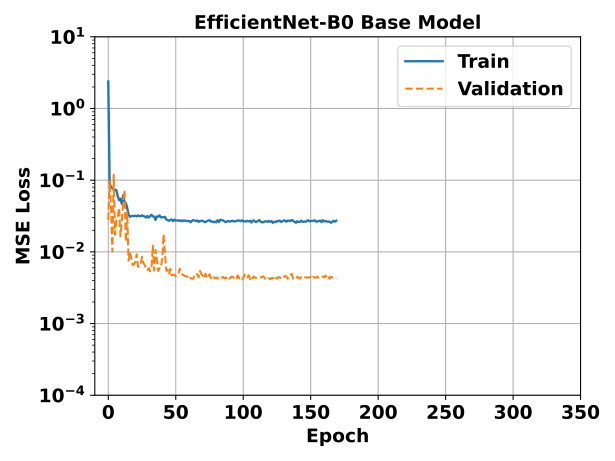

Values plotted in this chart, from the file beside it:
epoch, ENetB0_Base - _step, ENetB0_Base - _step__MIN, ENetB0_Base - _step__MAX, ENetB0_Base - train_loss_epoch, ENetB0_Base - train_loss_epoch__MIN, ENetB0_Base - train_loss_epoch__MAX, ENetB0_Base - val_loss_epoch, ENetB0_Base - val_loss_epoch__MIN, ENetB0_Base - val_loss_epoch__MAX
0, 302.5, 302, 303, 2.379, 2.379, 2.379, 0.02785, 0.02785, 0.02785
1, 606.5, 606, 607, 0.08979, 0.08979, 0.08979, 0.09737, 0.09737, 0.09737
2, 910.5, 910, 911, 0.08072, 0.08072, 0.08072, 0.04286, 0.04286, 0.04286
3, 1214, 1214, 1215, 0.07735, 0.07735, 0.07735, 0.01011, 0.01011, 0.01011
4, 1518, 1518, 1519, 0.07543, 0.07543, 0.07543, 0.1195, 0.1195, 0.1195
5, 1822, 1822, 1823, 0.0727, 0.0727, 0.0727, 0.01733, 0.01733, 0.01733
6, 2126, 2126, 2127, 0.07265, 0.07265, 0.07265, 0.02777, 0.02777, 0.02777
7, 2430, 2430, 2431, 0.06023, 0.06023, 0.06023, 0.03146, 0.03146, 0.03146
8, 2734, 2734, 2735, 0.0524, 0.0524, 0.0524, 0.04144, 0.04144, 0.04144
9, 3038, 3038, 3039, 0.05504, 0.05504, 0.05504, 0.01648, 0.01648, 0.01648
10, 3342, 3342, 3343, 0.04667, 0.04667, 0.04667, 0.02644, 0.02644, 0.02644
11, 3646, 3646, 3647, 0.06141, 0.06141, 0.06141, 0.05102, 0.05102, 0.05102
12, 3950, 3950, 3951, 0.04992, 0.04992, 0.04992, 0.0725, 0.0725, 0.0725
13, 4254, 4254, 4255, 0.04781, 0.04781, 0.04781, 0.01373, 0.01373, 0.01373
14, 4558, 4558, 4559, 0.04123, 0.04123, 0.04123, 0.03533, 0.03533, 0.03533
15, 4862, 4862, 4863, 0.03318, 0.03318, 0.03318, 0.007528, 0.007528, 0.007528
16, 5166, 5166, 5167, 0.03093, 0.03093, 0.03093, 0.009901, 0.009901, 0.009901
17, 5470, 5470, 5471, 0.03134, 0.03134, 0.03134, 0.008265, 0.008265, 0.008265
18, 5774, 5774, 5775, 0.03183, 0.03183, 0.03183, 0.006535, 0.006535, 0.006535
19, 6078, 6078, 6079, 0.03161, 0.03161, 0.03161, 0.006703, 0.006703, 0.006703
20, 6382, 6382, 6383, 0.03193, 0.03193, 0.03193, 0.007279, 0.007279, 0.007279
21, 6686, 6686, 6687, 0.03124, 0.03124, 0.03124, 0.009265, 0.009265, 0.009265
22, 6990, 6990, 6991, 0.03217, 0.03217, 0.03217, 0.006184, 0.006184, 0.006184
23, 7294, 7294, 7295, 0.03159, 0.03159, 0.03159, 0.00633, 0.00633, 0.00633
24, 7598, 7598, 7599, 0.03142, 0.03142, 0.03142, 0.006622, 0.006622, 0.006622
25, 7902, 7902, 7903, 0.03237, 0.03237, 0.03237, 0.008521, 0.008521, 0.008521
26, 8206, 8206, 8207, 0.03151, 0.03151, 0.03151, 0.006987, 0.006987, 0.006987
27, 8510, 8510, 8511, 0.03114, 0.03114, 0.03114, 0.006557, 0.006557, 0.006557
28, 8814, 8814, 8815, 0.03005, 0.03005, 0.03005, 0.005812, 0.005812, 0.005812
29, 9118, 9118, 9119, 0.03165, 0.03165, 0.03165, 0.005564, 0.005564, 0.005564
30, 9422, 9422, 9423, 0.03018, 0.03018, 0.03018, 0.005943, 0.005943, 0.005943
31, 9726, 9726, 9727, 0.03141, 0.03141, 0.03141, 0.005352, 0.005352, 0.005352
32, 10030, 10030, 10031, 0.03287, 0.03287, 0.03287, 0.005892, 0.005892, 0.005892
33, 10334, 10334, 10335, 0.03122, 0.03122, 0.03122, 0.01219, 0.01219, 0.01219
34, 10638, 10638, 10639, 0.03114, 0.03114, 0.03114, 0.005476, 0.005476, 0.005476
35, 10942, 10942, 10943, 0.02793, 0.02793, 0.02793, 0.01063, 0.01063, 0.01063
36, 11246, 11246, 11247, 0.0312, 0.0312, 0.0312, 0.007827, 0.007827, 0.007827
37, 11550, 11550, 11551, 0.03095, 0.03095, 0.03095, 0.005403, 0.005403, 0.005403
38, 11854, 11854, 11855, 0.03222, 0.03222, 0.03222, 0.005907, 0.005907, 0.005907
39, 12158, 12158, 12159, 0.03022, 0.03022, 0.03022, 0.005951, 0.005951, 0.005951
40, 12462, 12462, 12463, 0.03055, 0.03055, 0.03055, 0.008346, 0.008346, 0.008346
41, 12766, 12766, 12767, 0.03029, 0.03029, 0.03029, 0.01757, 0.01757, 0.01757
42, 13070, 13070, 13071, 0.03085, 0.03085, 0.03085, 0.009412, 0.009412, 0.009412
43, 13374, 13374, 13375, 0.0282, 0.0282, 0.0282, 0.005447, 0.005447, 0.005447
44, 13678, 13678, 13679, 0.0278, 0.0278, 0.0278, 0.005607, 0.005607, 0.005607
45, 13982, 13982, 13983, 0.02711, 0.02711, 0.02711, 0.004848, 0.004848, 0.004848
46, 14286, 14286, 14287, 0.02788, 0.02788, 0.02788, 0.005827, 0.005827, 0.005827
47, 14590, 14590, 14591, 0.02828, 0.02828, 0.02828, 0.004724, 0.004724, 0.004724
48, 14894, 14894, 14895, 0.02689, 0.02689, 0.02689, 0.004768, 0.004768, 0.004768
49, 15198, 15198, 15199, 0.02814, 0.02814, 0.02814, 0.00479, 0.00479, 0.00479
50, 15502, 15502, 15503, 0.02741, 0.02741, 0.02741, 0.004585, 0.004585, 0.004585
51, 15806, 15806, 15807, 0.02739, 0.02739, 0.02739, 0.004936, 0.004936, 0.004936
52, 16110, 16110, 16111, 0.02757, 0.02757, 0.02757, 0.004965, 0.004965, 0.004965
53, 16414, 16414, 16415, 0.027, 0.027, 0.027, 0.005841, 0.005841, 0.005841
54, 16718, 16718, 16719, 0.0275, 0.0275, 0.0275, 0.005089, 0.005089, 0.005089
55, 17022, 17022, 17023, 0.02677, 0.02677, 0.02677, 0.004782, 0.004782, 0.004782
56, 17326, 17326, 17327, 0.02753, 0.02753, 0.02753, 0.004709, 0.004709, 0.004709
57, 17630, 17630, 17631, 0.02706, 0.02706, 0.02706, 0.004571, 0.004571, 0.004571
58, 17934, 17934, 17935, 0.02709, 0.02709, 0.02709, 0.004556, 0.004556, 0.004556
59, 18238, 18238, 18239, 0.02686, 0.02686, 0.02686, 0.004454, 0.004454, 0.004454
... 110 more rows
